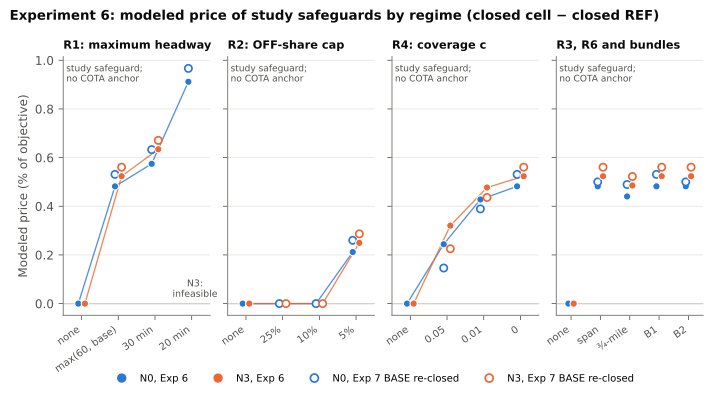

Values plotted in this chart, from the file beside it:
regime, cell, level, network, exp6_price_pct, exp7_base_reclosed_price_pct, infeasible_under_envelope
R1: maximum headway, REF, none, N0, 0.0, 0.0, False
R1: maximum headway, R1_H60, max(60, base), N0, 0.482, 0.5311, False
R1: maximum headway, R1_H30, 30 min, N0, 0.5746, 0.6329, False
R1: maximum headway, R1_H20, 20 min, N0, 0.9118, 0.9667, False
R1: maximum headway, REF, none, N3, 0.0, 0.0, False
R1: maximum headway, R1_H60, max(60, base), N3, 0.5235, 0.5606, False
R1: maximum headway, R1_H30, 30 min, N3, 0.6345, 0.671, False
R1: maximum headway, R1_H20, 20 min, N3, , , True
R2: OFF-share cap, REF, none, N0, 0.0, 0.0, False
R2: OFF-share cap, R2_S25, 25%, N0, 0.0, 0.0, False
R2: OFF-share cap, R2_S10, 10%, N0, 0.0, 0.0, False
R2: OFF-share cap, R2_S05, 5%, N0, 0.212, 0.2602, False
R2: OFF-share cap, REF, none, N3, 0.0, 0.0, False
R2: OFF-share cap, R2_S25, 25%, N3, 0.0, 0.0, False
R2: OFF-share cap, R2_S10, 10%, N3, 0.0, 0.0, False
R2: OFF-share cap, R2_S05, 5%, N3, 0.2497, 0.2867, False
R4: coverage c, REF, none, N0, 0.0, 0.0, False
R4: coverage c, R4_C05, 0.05, N0, 0.2441, 0.1462, False
R4: coverage c, R4_C01, 0.01, N0, 0.4279, 0.3892, False
R4: coverage c, R4_C00, 0, N0, 0.482, 0.5311, False
R4: coverage c, REF, none, N3, 0.0, 0.0, False
R4: coverage c, R4_C05, 0.05, N3, 0.3207, 0.2255, False
R4: coverage c, R4_C01, 0.01, N3, 0.4771, 0.4361, False
R4: coverage c, R4_C00, 0, N3, 0.5235, 0.5606, False
R3, R6 and bundles, REF, none, N0, 0.0, 0.0, False
R3, R6 and bundles, R3_SPAN, span, N0, 0.482, 0.5003, False
R3, R6 and bundles, R6_ADA, ¾-mile, N0, 0.4404, 0.4895, False
R3, R6 and bundles, B1, B1, N0, 0.482, 0.5311, False
R3, R6 and bundles, B2, B2, N0, 0.482, 0.5003, False
R3, R6 and bundles, REF, none, N3, 0.0, 0.0, False
R3, R6 and bundles, R3_SPAN, span, N3, 0.5235, 0.5606, False
R3, R6 and bundles, R6_ADA, ¾-mile, N3, 0.4854, 0.5225, False
R3, R6 and bundles, B1, B1, N3, 0.5235, 0.5606, False
R3, R6 and bundles, B2, B2, N3, 0.5235, 0.5606, False
